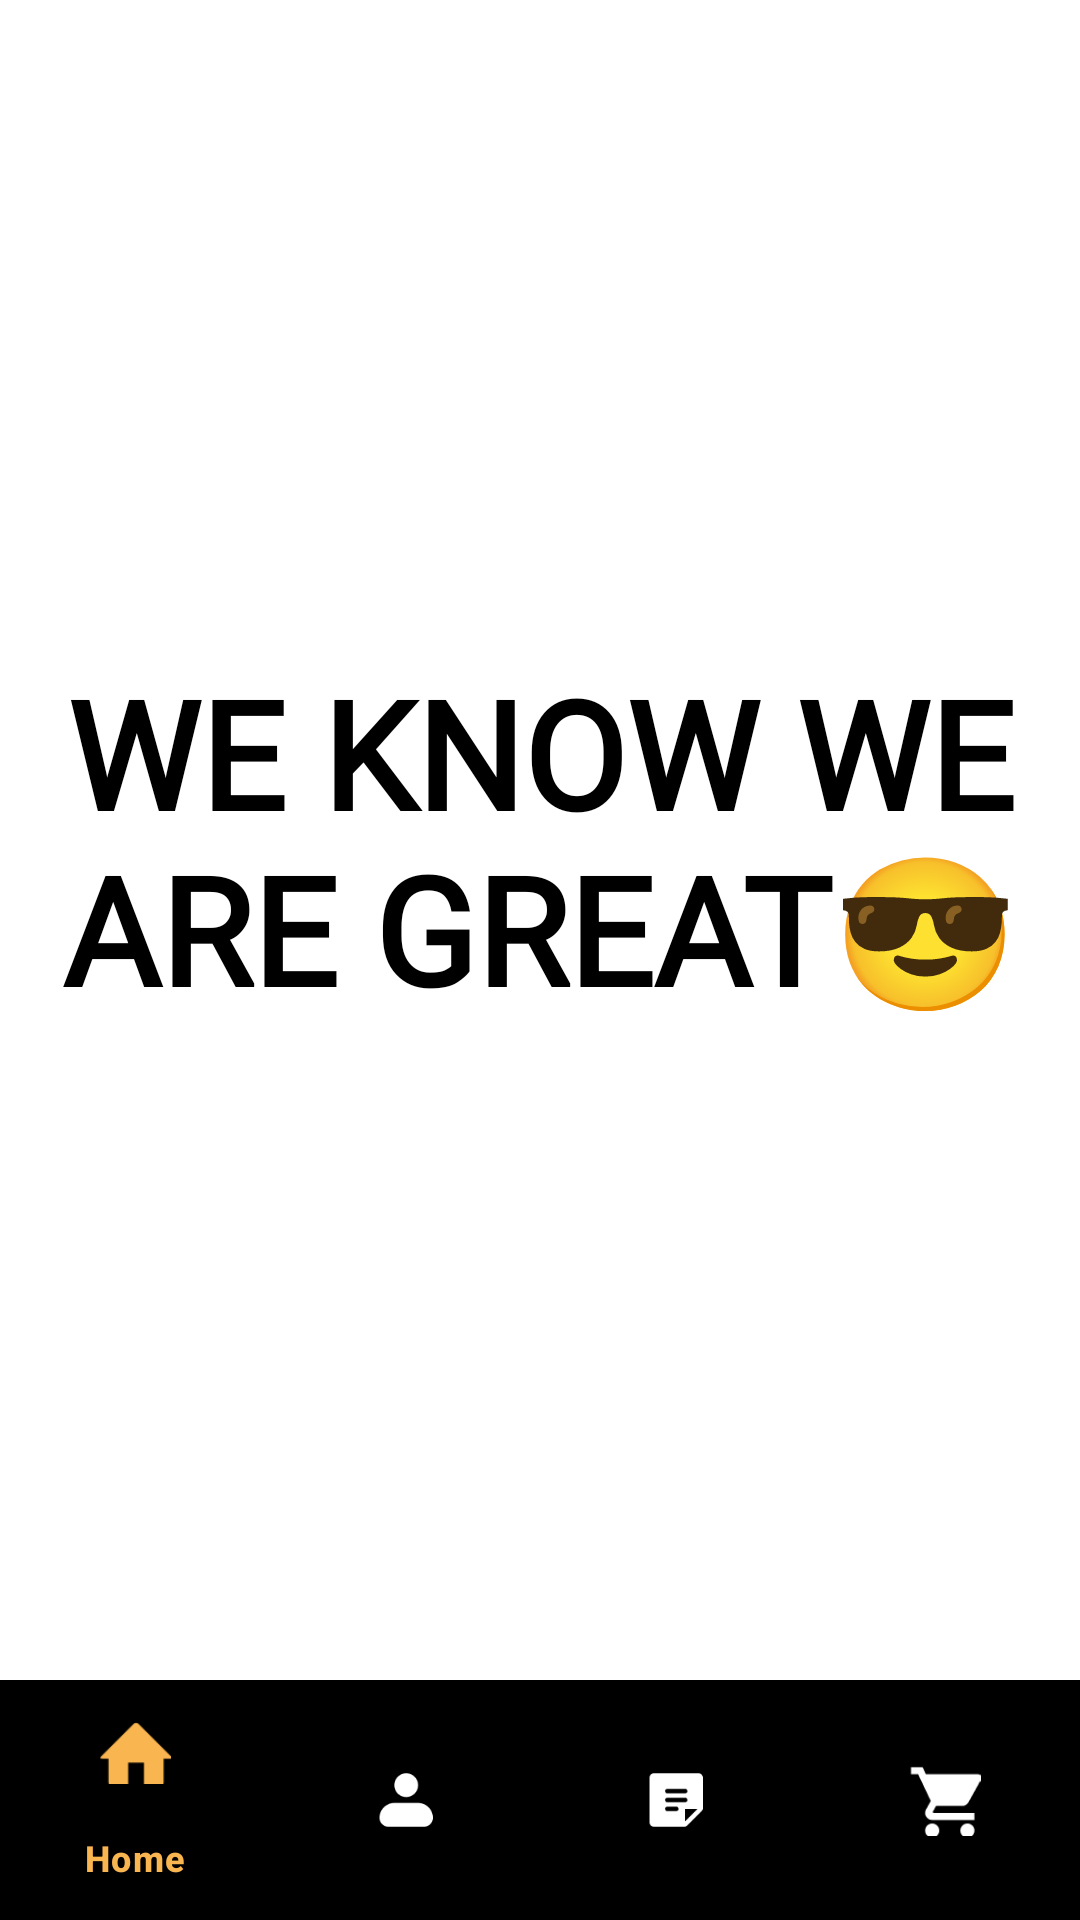

Reconstruct the res/layout file that produces this screen, plus the resources it refers to.
<!-- AndroidManifest.xml: application theme Theme.DelisBot -->
<!-- res/layout/activity_feedback.xml -->
<?xml version="1.0" encoding="utf-8"?>
<LinearLayout xmlns:android="http://schemas.android.com/apk/res/android"
    xmlns:app="http://schemas.android.com/apk/res-auto"
    android:layout_width="match_parent"
    android:layout_height="match_parent"
    android:background="#fff"
    android:orientation="vertical">

    <TextView
        android:layout_width="match_parent"
        android:layout_height="0dp"
        android:layout_weight="1"
    android:text="WE KNOW WE ARE GREAT😎"
    android:gravity="center"
        android:fontFamily="@font/cool"
        android:textColor="#000"
    android:textStyle="bold"
    android:textSize="50sp"/>

    <com.google.android.material.bottomnavigation.BottomNavigationView
        android:id="@+id/bottom_navigation"
        android:layout_width="match_parent"
        android:layout_height="wrap_content"
        android:background="@color/black"
        app:menu="@menu/navigation_menu"
        app:itemIconTint="@color/bottom_nav_color"
        app:itemTextColor="@color/bottom_nav_color"
        app:itemBackground="@android:color/transparent"
        app:rippleColor="@android:color/transparent"/>

</LinearLayout>
<!-- resources referenced by this layout -->
<resources>
  <color name="black">#FF000000</color>
  <style name="Theme.DelisBot" parent="Base.Theme.DelisBot" />
  <style name="Base.Theme.DelisBot" parent="Theme.Material3.DayNight.NoActionBar">
          
          
      </style>
</resources>
